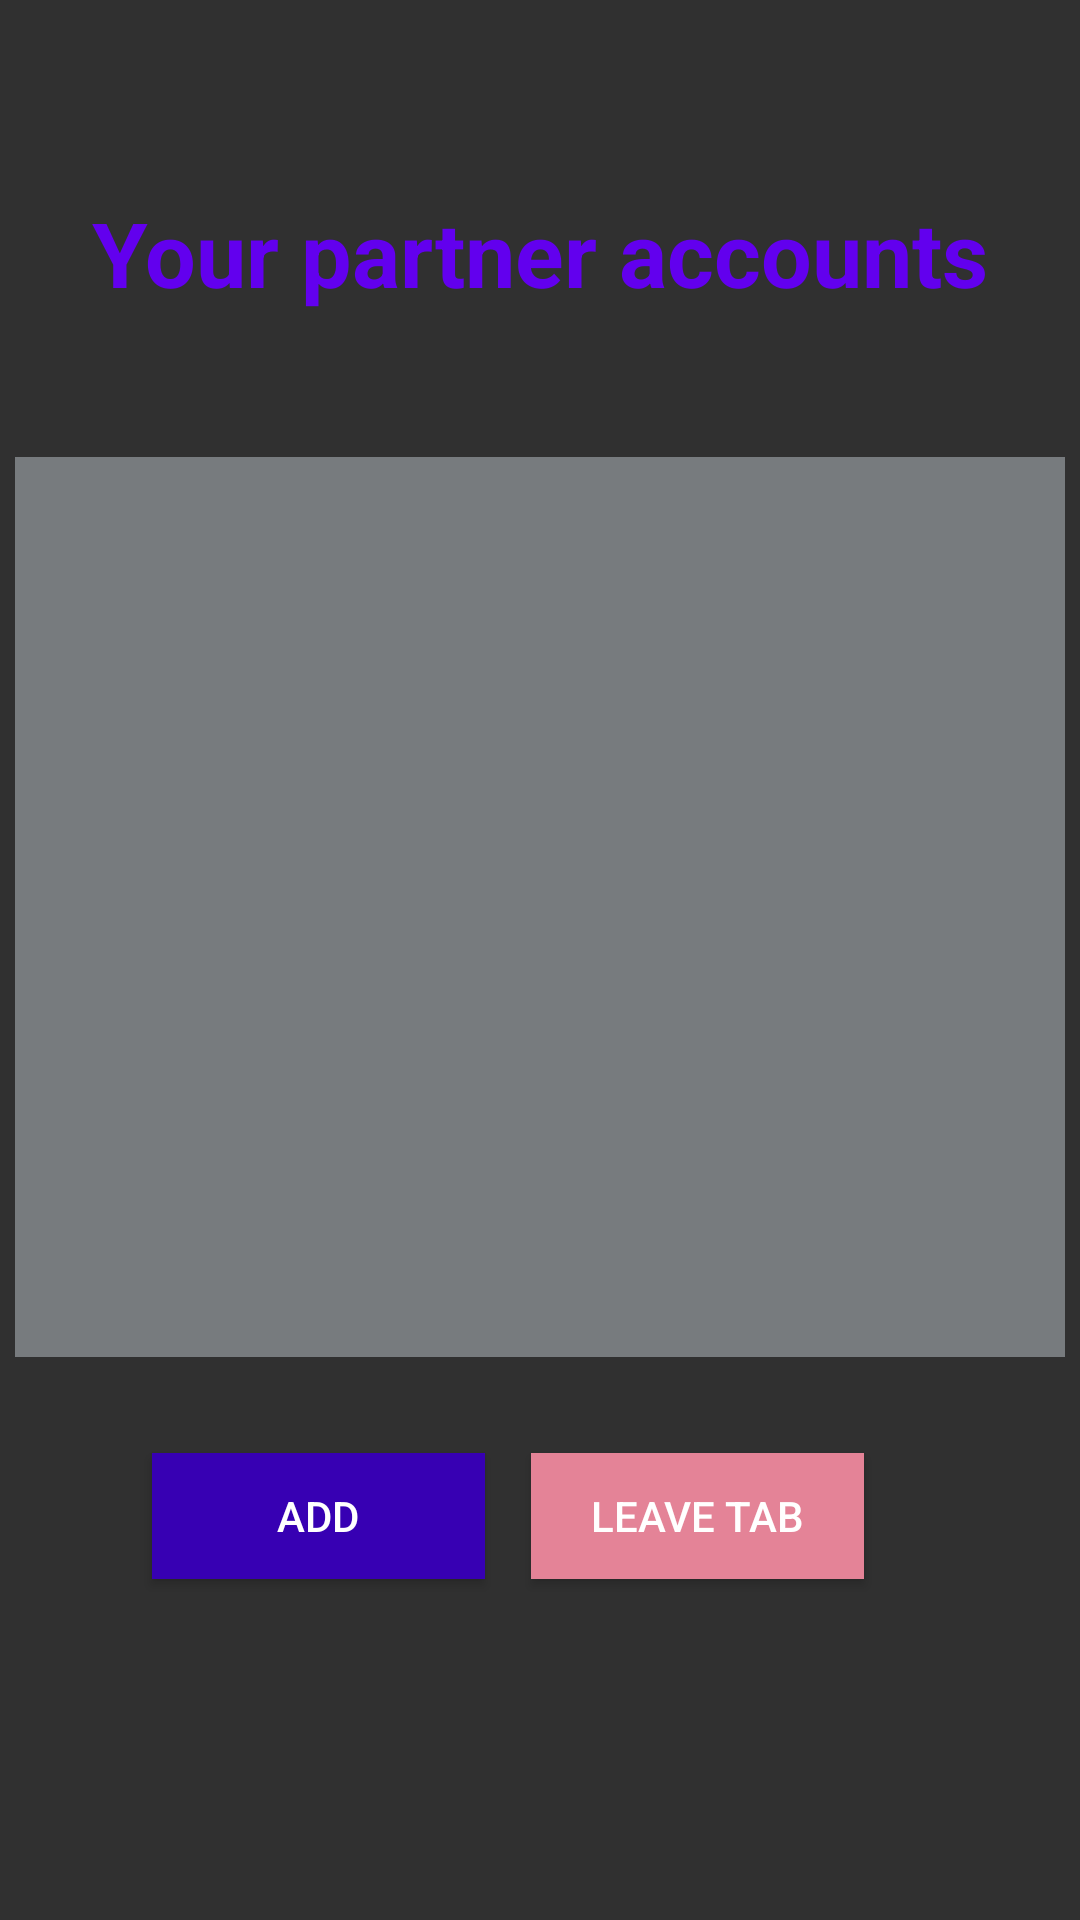

Produce the Android XML layout that renders to this screen, including the resource entries it uses.
<!-- AndroidManifest.xml: application theme Theme.FinalAssignment -->
<!-- res/layout/fragment_beneficiaries.xml -->
<?xml version="1.0" encoding="utf-8"?>
<layout
    xmlns:android="http://schemas.android.com/apk/res/android"
    xmlns:app="http://schemas.android.com/apk/res-auto"
    xmlns:tools="http://schemas.android.com/tools"
    tools:context=".BeneficiariesFragment">



<androidx.constraintlayout.widget.ConstraintLayout
    android:layout_width="match_parent"
    android:layout_height="match_parent"
    android:orientation="vertical">


    <TextView
        android:id="@+id/partnersHeading"
        android:layout_width="wrap_content"
        android:layout_height="wrap_content"
        android:layout_marginTop="64dp"
        android:text="Your partner accounts"
        android:textColor="@color/purple_500"
        android:textSize="30sp"
        android:textStyle="bold"
        app:layout_constraintEnd_toEndOf="parent"
        app:layout_constraintStart_toStartOf="parent"
        app:layout_constraintTop_toTopOf="parent"/>


    <LinearLayout
        android:id="@+id/partnerRelativeLayout"
        android:layout_width="350dp"
        android:layout_height="300dp"
        android:layout_below="@+id/partnersHeading"
        android:layout_alignParentEnd="true"
        android:background="@color/white"
        android:layout_marginTop="48dp"
        app:layout_constraintEnd_toEndOf="parent"
        app:layout_constraintStart_toStartOf="parent"
        app:layout_constraintTop_toBottomOf="@+id/partnersHeading">

        <androidx.recyclerview.widget.RecyclerView
            android:id="@+id/partnerRecycler"
            android:layout_width="match_parent"
            android:layout_height="match_parent"
            android:background="@color/customGray"
            android:layout_marginTop="0dp"
            android:padding="5dp"
            android:scrollbars="vertical"
            android:layout_gravity="center_horizontal"
            tools:listitem="@layout/partner_account_item"
            />


    </LinearLayout>


    <Button
        android:id="@+id/dismissButtonPartnersList"
        android:layout_width="111dp"
        android:layout_height="42dp"
        android:layout_below="@+id/partnerRelativeLayout"
        android:layout_alignParentEnd="true"
        android:layout_marginTop="32dp"
        android:layout_marginEnd="72dp"
        android:background="@color/alertRed"
        android:text="leave tab"
        app:layout_constraintEnd_toEndOf="parent"
        app:layout_constraintTop_toBottomOf="@+id/partnerRelativeLayout" />

    <Button
        android:id="@+id/addPartnerButtonPartnersList"
        style="@style/Widget.AppCompat.Button"
        android:layout_width="111dp"
        android:layout_height="42dp"
        android:layout_alignParentEnd="true"
        android:layout_marginStart="75dp"
        android:layout_marginEnd="40dp"
        android:background="@color/purple_700"
        android:text="add"
        app:layout_constraintBottom_toBottomOf="@+id/dismissButtonPartnersList"
        app:layout_constraintEnd_toStartOf="@+id/dismissButtonPartnersList"
        app:layout_constraintStart_toStartOf="parent"
        app:layout_constraintTop_toBottomOf="@+id/partnerRelativeLayout"
        app:layout_constraintVertical_bias="1.0" />

    <Space
        android:id="@+id/space"
        android:layout_width="390dp"
        android:layout_height="41dp"
        android:layout_marginTop="48dp"
        app:layout_constraintEnd_toEndOf="parent"
        app:layout_constraintHorizontal_bias="0.476"
        app:layout_constraintStart_toStartOf="parent"
        app:layout_constraintTop_toBottomOf="@+id/addPartnerButtonPartnersList" />

</androidx.constraintlayout.widget.ConstraintLayout>

</layout>
<!-- res/layout/partner_account_item.xml (included above) -->
<?xml version="1.0" encoding="utf-8"?>
<androidx.cardview.widget.CardView
    xmlns:android="http://schemas.android.com/apk/res/android"
    xmlns:tools="http://schemas.android.com/tools"
    android:layout_width="match_parent"
    android:layout_height="wrap_content"
    xmlns:app="http://schemas.android.com/apk/res-auto"
    app:cardCornerRadius="4dp"
    android:background="#Ebebff"
    >

    <androidx.constraintlayout.widget.ConstraintLayout
        android:layout_width="match_parent"
        android:layout_height="wrap_content"
        android:layout_margin="1dp"
        android:background="@color/white">


        <TextView
            android:id="@+id/partnerAccountTextView"
            android:layout_width="wrap_content"
            android:layout_height="19dp"
            android:layout_alignParentTop="true"
            android:layout_marginStart="10dp"
            android:layout_marginTop="4dp"
            android:layout_toStartOf="@+id/removeAccButton"
            android:text="OX4545454PUBLICKEY"
            android:textColor="@android:color/black"
            android:textSize="17sp"
            android:textStyle="bold"
            app:layout_constraintEnd_toStartOf="@+id/removeAccButton"
            app:layout_constraintHorizontal_bias="0.111"
            app:layout_constraintStart_toStartOf="parent"
            app:layout_constraintTop_toTopOf="parent" />

        <TextView
            android:id="@+id/partnerNameTextView"
            android:layout_width="wrap_content"
            android:layout_height="19dp"
            android:layout_marginBottom="10dp"
            android:text="Some nickname"
            android:textColor="@color/black"
            android:textSize="15sp"
            app:layout_constraintBottom_toBottomOf="parent"
            app:layout_constraintStart_toStartOf="parent"
            app:layout_constraintTop_toBottomOf="@+id/partnerAccountTextView"
            app:layout_constraintVertical_bias="1.0" />

        <androidx.appcompat.widget.AppCompatImageButton
            android:id="@+id/removeAccButton"
            android:layout_width="48dp"
            android:layout_height="48dp"
            android:layout_alignParentEnd="true"
            android:layout_marginEnd="16dp"
            android:background="@color/white"
            android:backgroundTintMode="src_in"
            android:src="@drawable/ic_delete"
            android:tint="#4c0000"
            app:layout_constraintBottom_toBottomOf="parent"
            app:layout_constraintEnd_toEndOf="parent"
            app:layout_constraintTop_toTopOf="parent"
            app:layout_constraintVertical_bias="0.0" />


    </androidx.constraintlayout.widget.ConstraintLayout>


</androidx.cardview.widget.CardView>
<!-- resources referenced by this layout -->
<resources>
  <color name="alertRed"> #E48397 </color>
  <color name="black">#FF000000</color>
  <color name="customGray"> #777B7E </color>
  <color name="purple_500">#FF6200EE</color>
  <color name="purple_700">#FF3700B3</color>
  <color name="white">#FFFFFFFF</color>
  <style name="Theme.FinalAssignment" parent="Theme.AppCompat.NoActionBar">
          
          <item name="colorPrimary">@color/purple_500</item>
          <item name="colorPrimaryVariant">@color/purple_700</item>
          <item name="colorOnPrimary">@color/white</item>
          
          <item name="colorSecondary">@color/teal_200</item>
          <item name="colorSecondaryVariant">@color/teal_700</item>
          <item name="colorOnSecondary">@color/black</item>
          
          <item name="android:statusBarColor" tools:targetApi="l">?attr/colorPrimaryVariant</item>
          
      </style>
  <color name="teal_200">#FF03DAC5</color>
  <color name="teal_700">#FF018786</color>
</resources>
